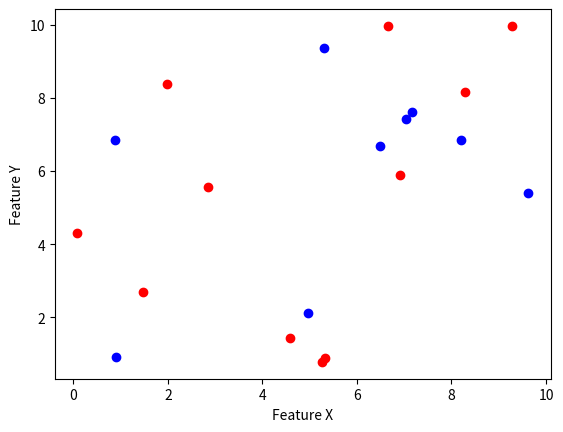

Write the Python code that produced this figure.
import numpy as np
import matplotlib.pyplot as plt
X=np.random.uniform(0,10,20)
Y=np.random.uniform(0,10,20)
classes=np.random.randint(0,2,20)
print(X)
print(Y)
for i in range(20):
    if classes[i]==0:
        plt.scatter(X[i],Y[i],color='blue')
    else:
        plt.scatter(X[i],Y[i],color='red')
plt.xlabel("Feature X")
plt.ylabel("Feature Y")
plt.show()